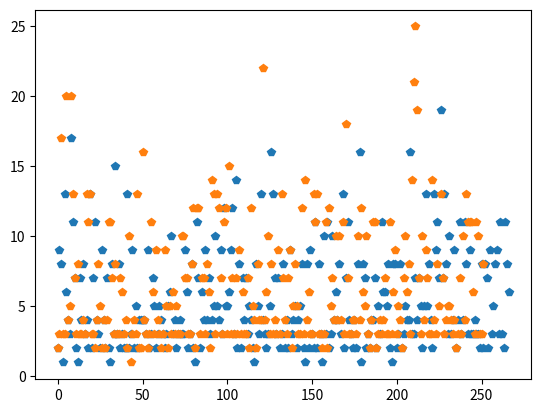

The matplotlib source for this figure:
import matplotlib.pyplot as plt

english_text = "In molecular biology, a transcription factor (TF) (or sequence-specific DNA-binding factor) is a protein that controls the rate of transcription of genetic information from DNA to messenger RNA, by binding to a specific DNA sequence.[1][2] The function of TFs is to regulate—turn on and off—genes in order to make sure that they are expressed in the desired cells at the right time and in the right amount throughout the life of the cell and the organism. Groups of TFs function in a coordinated fashion to direct cell division, cell growth, and cell death throughout life; cell migration and organization (body plan) during embryonic development; and intermittently in response to signals from outside the cell, such as a hormone. There are approximately 1600 TFs in the human genome.[3][4][5] Transcription factors are members of the proteome as well as regulome. TFs work alone or with other proteins in a complex, by promoting (as an activator), or blocking (as a repressor) the recruitment of RNA polymerase (the enzyme that performs the transcription of genetic information from DNA to RNA) to specific genes.[6][7][8]. A defining feature of TFs is that they contain at least one DNA-binding domain (DBD), which attaches to a specific sequence of DNA adjacent to the genes that they regulate.[9][10] TFs are grouped into classes based on their DBDs.[11][12] Other proteins such as coactivators, chromatin remodelers, histone acetyltransferases, histone deacetylases, kinases, and methylases are also essential to gene regulation, but lack DNA-binding domains, and therefore are not TFs. TFs are of interest in medicine because TF mutations can cause specific diseases, and medications can be potentially targeted toward them."
german_text = "In der Molekularbiologie ist ein Transkriptionsfaktor (TF) (oder sequencespezifischer DNA-bindender Faktor) ein Protein, das die Rate der Transkription genetischer Informationen von DNA zu mRNA steuert, indem es sich an eine spezifische DNA-Sequenz bindet. Die Funktion von TFs besteht darin, die Gene zu regulieren – sie ein- und auszuschalten –, um sicherzustellen, dass sie in den gewünschten Zellen zur richtigen Zeit und in der richtigen Menge im Laufe des Lebens der Zelle und des Organismus exprimiert werden. Gruppen von TFs arbeiten koordiniert, um Zellteilung, Zellwachstum und Zelltod während des gesamten Lebens zu orchestrieren; Zellmigration und -organisation (Körperplan) während der embryonalen Entwicklung; und intermittierend als Antwort auf Signale von außerhalb der Zelle, wie ein Hormon. Im menschlichen Genom gibt es ungefähr 1600 TFs. Transkriptionsfaktoren sind sowohl Mitglieder des Proteoms als auch des Reguloms. TFs funktionieren alleine oder mit anderen Proteinen in einem Komplex, indem sie die Rekrutierung der RNA-Polymerase (das Enzym, das die Transkription genetischer Informationen von DNA zu RNA durchführt) zu spezifischen Genen fördern (als Aktivator) oder blockieren (als Repressor). Ein charakteristisches Merkmal von TFs ist, dass sie mindestens eine DNA-bindende Domäne (DBD) enthalten, die an eine spezifische DNA-Sequenz in der Nähe der Gene bindet, die sie regulieren. TFs werden basierend auf ihren DBDs in Klassen gruppiert. Andere Proteine wie Coaktivatoren, Chromatin-Remodelers, Histonacetyltransferasen, Histondeacetylasen, Kinasen und Methylasen sind ebenfalls wichtig für die Genregulation, aber sie besitzen keine DNA-bindenden Domänen und sind daher keine TFs. TFs sind in der Medizin von Interesse, weil TF-Mutationen spezifische Krankheiten verursachen können und Medikamente potenziell auf sie abzielen können."

english_words = []
german_words = []

word_length = 0
for i in range(0, len(english_text)):
 
    if english_text[i] != " ":
        word_length += 1
    else:
        english_words.append(word_length)
        word_length = 0

word_length = 0
for i in range(0, len(german_text)):

    if german_text[i] != " ":
        word_length += 1
    else:
        german_words.append(word_length)
        word_length = 0  

plt.plot(english_words, 'p')
plt.plot(german_words, 'p')
plt.show()

